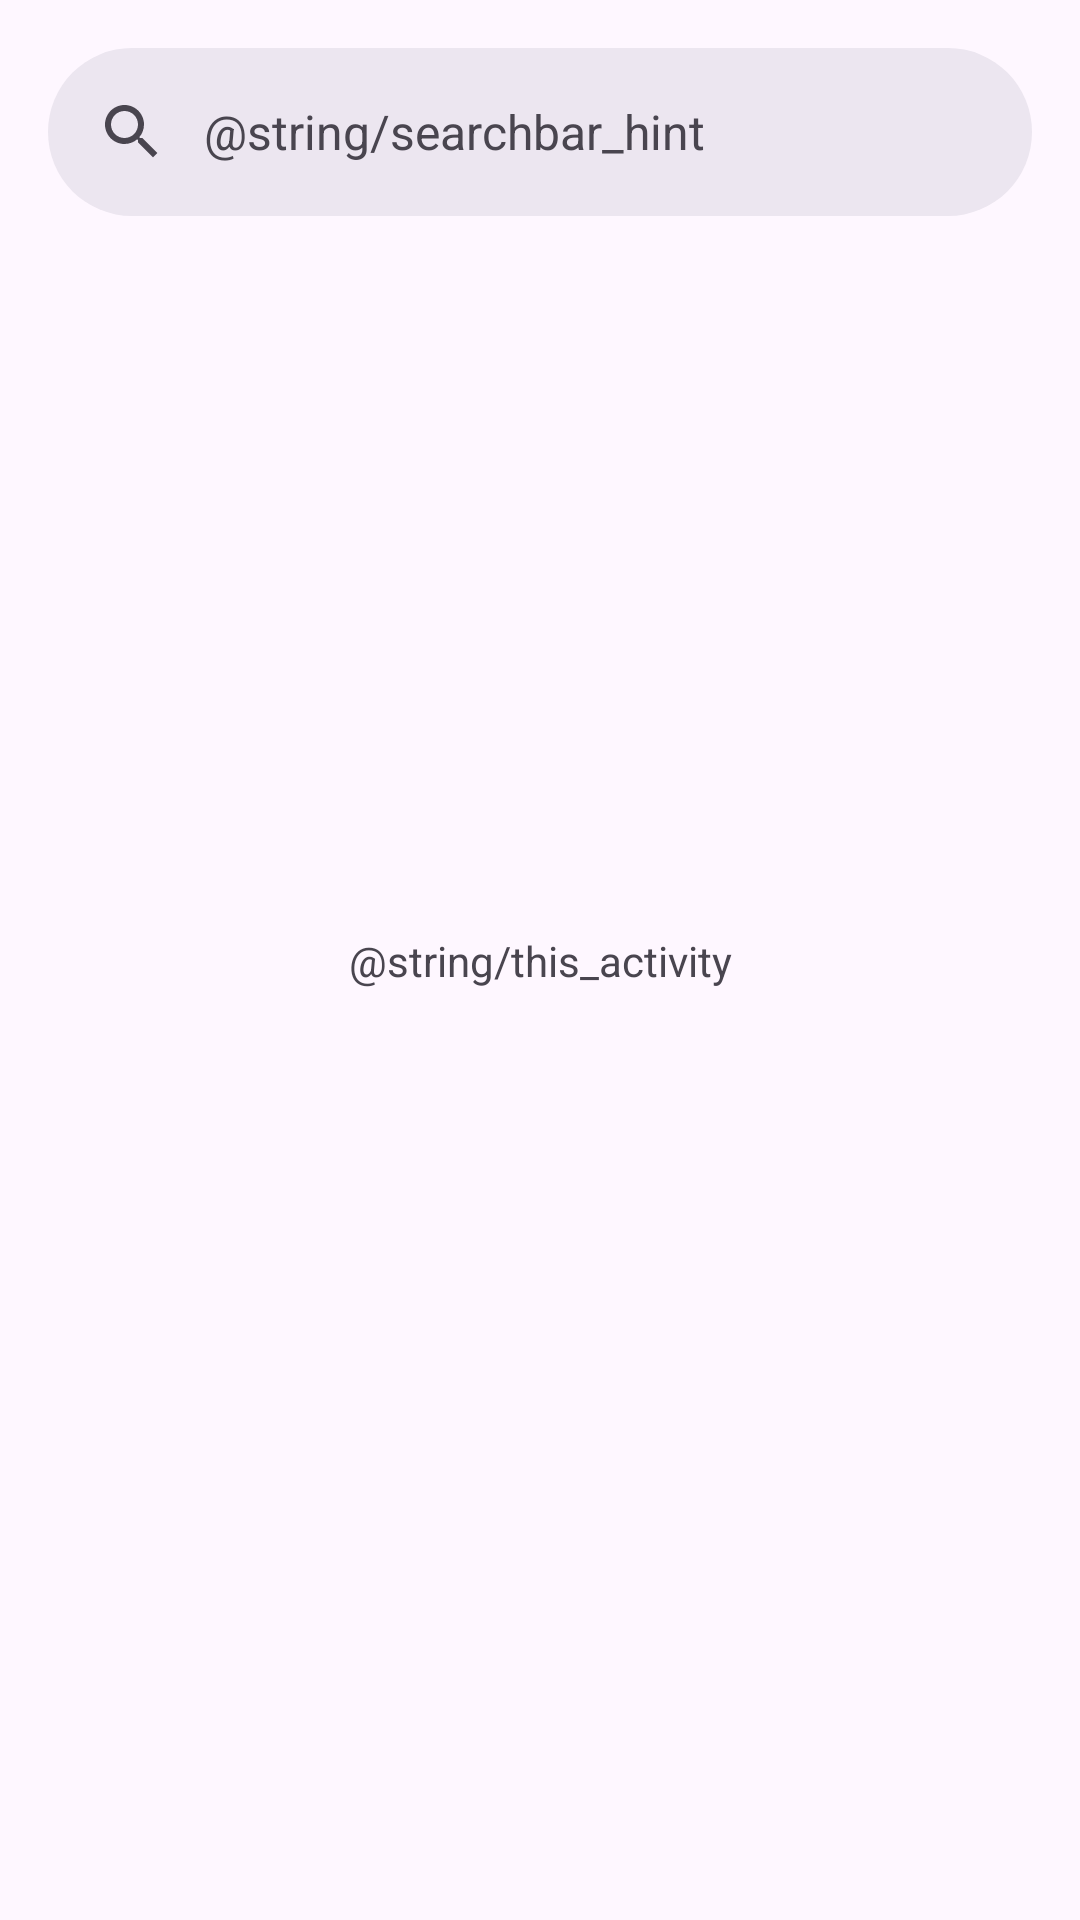

Write the Android layout XML for this screen, with the resource values it uses.
<!-- AndroidManifest.xml: application theme Theme.ChickenMan -->
<!-- res/layout/activity_menu.xml -->
<?xml version="1.0" encoding="utf-8"?>
<androidx.constraintlayout.widget.ConstraintLayout xmlns:android="http://schemas.android.com/apk/res/android"
    xmlns:app="http://schemas.android.com/apk/res-auto"
    xmlns:tools="http://schemas.android.com/tools"
    android:layout_width="match_parent"
    android:layout_height="match_parent"
    tools:context=".MenuActivity">

    <com.google.android.material.search.SearchBar
        android:id="@+id/searchBar"
        android:layout_width="0dp"
        android:layout_height="wrap_content"
        android:layout_marginHorizontal="16dp"
        android:layout_marginTop="16dp"
        android:hint="@string/searchbar_hint"
        app:layout_constraintEnd_toEndOf="parent"
        app:layout_constraintStart_toStartOf="parent"
        app:layout_constraintTop_toTopOf="parent" />

    <com.google.android.material.search.SearchView
        android:id="@+id/searchView"
        android:layout_width="0dp"
        android:layout_height="0dp"
        app:layout_constraintBottom_toBottomOf="parent"
        app:layout_constraintEnd_toEndOf="parent"
        app:layout_constraintStart_toStartOf="parent"
        app:layout_constraintTop_toTopOf="parent" />

    <TextView
        android:layout_width="wrap_content"
        android:layout_height="wrap_content"
        android:text="@string/this_activity"
        app:layout_constraintBottom_toBottomOf="parent"
        app:layout_constraintEnd_toEndOf="parent"
        app:layout_constraintStart_toStartOf="parent"
        app:layout_constraintTop_toTopOf="parent" />

</androidx.constraintlayout.widget.ConstraintLayout>
<!-- resources referenced by this layout -->
<resources>
  <style name="Theme.ChickenMan" parent="Base.Theme.ChickenMan" />
  <style name="Base.Theme.ChickenMan" parent="Theme.Material3.DayNight.NoActionBar">
          
          
      </style>
</resources>
